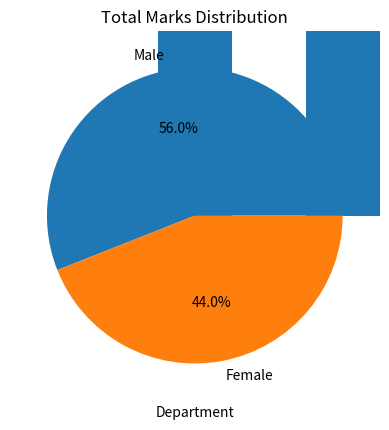
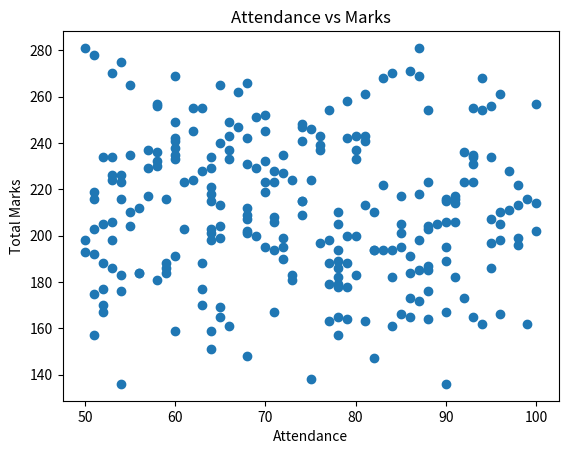

Write Python code to recreate these figures, in order.
# -*- coding: utf-8 -*-
"""python project 4

Automatically generated by Colab.

Original file is located at
    https://colab.research.google.com/drive/1bAOdTeAGR2JtHD8fZwfPJeHByi9NWK3L
"""

import pandas as pd
import random

names = ["Arun","Kavi","Ravi","Meena","Divya","John","Priya","Siva","Anu","Kumar"]

data = []

for i in range(250):
    student = {
        "Student_ID": i+1,
        "Name": random.choice(names),
        "Gender": random.choice(["Male","Female"]),
        "Department": random.choice(["CSE","IT","ECE"]),
        "Year": random.choice(["1st","2nd","3rd"]),
        "Maths": random.randint(40,100),
        "Science": random.randint(40,100),
        "English": random.randint(40,100),
        "Attendance": random.randint(50,100),
        "Internal": random.randint(0,25)
    }
    data.append(student)

df = pd.DataFrame(data)
df.head()

print(df.info())
print(df.describe())

df["Total"] = df["Maths"] + df["Science"] + df["English"]
df["Average"] = df["Total"] / 3

def grade(avg):
    if avg >= 75:
        return "A"
    elif avg >= 60:
        return "B"
    elif avg >= 50:
        return "C"
    else:
        return "Fail"

df["Grade"] = df["Average"].apply(grade)

df.head()

top_students = df.sort_values(by="Total", ascending=False).head(5)
print(top_students)

fail_students = df[df["Grade"] == "Fail"]
print(fail_students)

df.groupby("Department")["Average"].mean().plot(kind="bar")

df["Gender"].value_counts().plot(kind="pie", autopct="%1.1f%%")

import matplotlib.pyplot as plt

plt.hist(df["Total"], bins=20)
plt.title("Total Marks Distribution")
plt.show()

plt.scatter(df["Attendance"], df["Total"])
plt.xlabel("Attendance")
plt.ylabel("Total Marks")
plt.title("Attendance vs Marks")
plt.show()

print(df.groupby("Department")["Average"].mean())

print(df.groupby("Gender")["Average"].mean())
